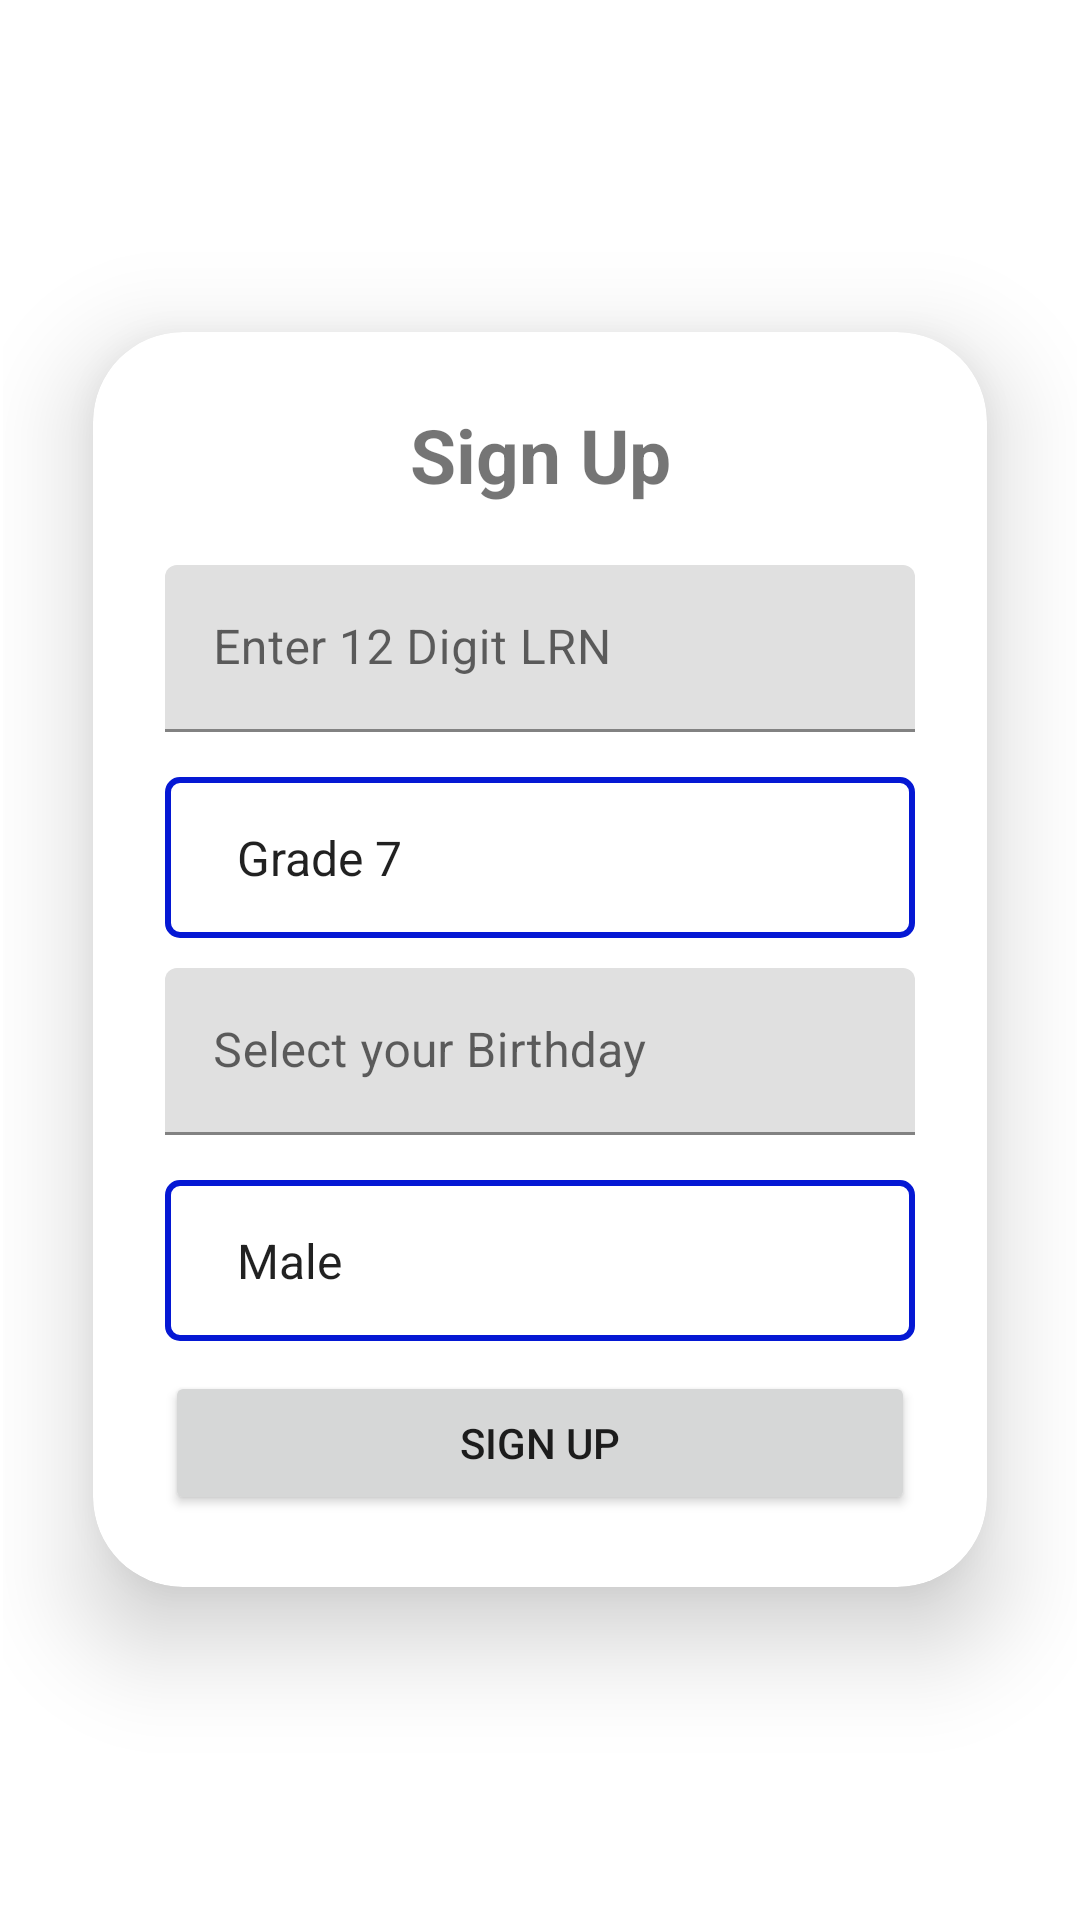

Here is an Android app screen rendered from its layout file. Give the layout XML and the strings, colors and styles it references.
<!-- AndroidManifest.xml: application theme Theme.StudTaskManager -->
<!-- res/layout/activity_sign_up_students.xml -->
<?xml version="1.0" encoding="utf-8"?>
<LinearLayout xmlns:android="http://schemas.android.com/apk/res/android"
    xmlns:app="http://schemas.android.com/apk/res-auto"
    xmlns:tools="http://schemas.android.com/tools"
    android:layout_width="match_parent"
    android:orientation="vertical"
    android:gravity="center"
    android:layout_height="match_parent"
    android:padding="1dp"
    tools:context=".SignUpStudents">


    <androidx.cardview.widget.CardView
        android:layout_width="match_parent"
        android:layout_height="wrap_content"
        android:layout_margin="30dp"
        app:cardCornerRadius="30dp"
        app:cardElevation="20dp">

        <LinearLayout
            android:layout_width="match_parent"
            android:layout_height="wrap_content"
            android:orientation="vertical"
            android:layout_gravity="center_horizontal"
            android:padding="24dp">

            <TextView
                android:text="@string/sign_up"
                android:textSize="25sp"
                android:textStyle="bold"
                android:gravity="center"
                android:layout_marginBottom="20dp"
                android:layout_width="match_parent"
                android:layout_height="wrap_content"/>




            <com.google.android.material.textfield.TextInputLayout
                android:layout_width="match_parent"
                android:layout_height="wrap_content">

                <com.google.android.material.textfield.TextInputEditText
                    android:id="@+id/students_lrn"
                    android:hint="@string/enter_12_digit_lrn"
                    android:layout_width="match_parent"
                    android:layout_height="wrap_content"
                    android:inputType="number"
                    android:maxLength="12"
                    android:layout_marginBottom="10sp"
                    tools:ignore="VisualLintTextFieldSize"/>

            </com.google.android.material.textfield.TextInputLayout>


            <Spinner
                android:id="@+id/spinnerGradeLevel"
                android:layout_width="match_parent"
                android:layout_height="wrap_content"
                android:layout_marginTop="5dp"
                android:layout_marginBottom="10sp"
                android:background="@drawable/spinner_boarder"
                android:scrollbarSize="20sp"
                android:minHeight="48dp"
                android:entries="@array/grade_levels"
                android:prompt="@string/select_grade_prompt"
                tools:ignore="SpeakableTextPresentCheck,TouchTargetSizeCheck" />



            <com.google.android.material.textfield.TextInputLayout
                android:layout_width="match_parent"
                android:layout_height="wrap_content">

            <com.google.android.material.textfield.TextInputEditText
                    android:id="@+id/edittext_select_birthday"
                    android:layout_width="match_parent"
                    android:layout_height="wrap_content"
                    android:inputType="none"
                    android:focusable="false"
                    android:clickable="true"
                    android:layout_marginBottom="10sp"
                    android:hint="@string/select_your_birthday" />

            </com.google.android.material.textfield.TextInputLayout>


            <Spinner
                android:id="@+id/spinnerSex"
                android:layout_width="match_parent"
                android:layout_height="wrap_content"
                android:layout_marginTop="5dp"
                android:layout_marginBottom="10sp"
                android:background="@drawable/spinner_boarder"
                android:minHeight="48dp"
                android:scrollbarSize="20sp"
                android:entries="@array/sex_selection"
                android:prompt="@string/select_sex_prompt"
                tools:ignore="SpeakableTextPresentCheck" />


            <Button
                android:id="@+id/students_sign_up"
                android:layout_width="match_parent"
                android:layout_height="wrap_content"
                android:text="@string/sign_up"
                tools:ignore="DuplicateSpeakableTextCheck" />


        </LinearLayout>
    </androidx.cardview.widget.CardView>

</LinearLayout>
<!-- resources referenced by this layout -->
<resources>
  <string-array name="grade_levels">
          <item>Grade 7</item>
          <item>Grade 8</item>
          <item>Grade 9</item>
          <item>Grade 10</item>
          <item>Grade 11</item>
          <item>Grade 12</item>
      </string-array>
  <string-array name="sex_selection">
          <item>Male</item>
          <item>Female</item>
      </string-array>
  <!-- drawable spinner_boarder (drawable) -->
  <?xml version="1.0" encoding="utf-8"?>
  <shape xmlns:android="http://schemas.android.com/apk/res/android"
      android:shape="rectangle">
  
      <solid android:color="@android:color/transparent" />
  
      <stroke
          android:width="2dp"
          android:color="@color/purple_700" />
  
      <corners
          android:radius="4dp" />
  
      <padding
          android:left="16dp"
          android:top="16dp"
          android:right="16dp"
          android:bottom="16dp" />
  
  </shape>
  <string name="enter_12_digit_lrn">Enter 12 Digit LRN</string>
  <string name="select_grade_prompt">Select your Grade Level</string>
  <string name="select_sex_prompt">Select your sex</string>
  <string name="select_your_birthday">Select your Birthday</string>
  <string name="sign_up">Sign Up</string>
  <style name="Theme.StudTaskManager" parent="Theme.MaterialComponents.DayNight.NoActionBar">
          
          <item name="colorPrimary">@color/purple_500</item>
          <item name="colorPrimaryVariant">@color/purple_700</item>
          <item name="colorOnPrimary">@color/white</item>
          
          <item name="colorSecondary">@color/purple_500</item>
          <item name="colorSecondaryVariant">@color/teal_700</item>
          <item name="colorOnSecondary">@color/black</item>
          
          <item name="android:statusBarColor">#FF03A9F4</item>
          
      </style>
  <color name="purple_700">#0518D4</color>
  <color name="purple_500">#0518D4</color>
  <color name="white">#FFFFFFFF</color>
  <color name="teal_700">#FF018786</color>
  <color name="black">#FF000000</color>
</resources>
